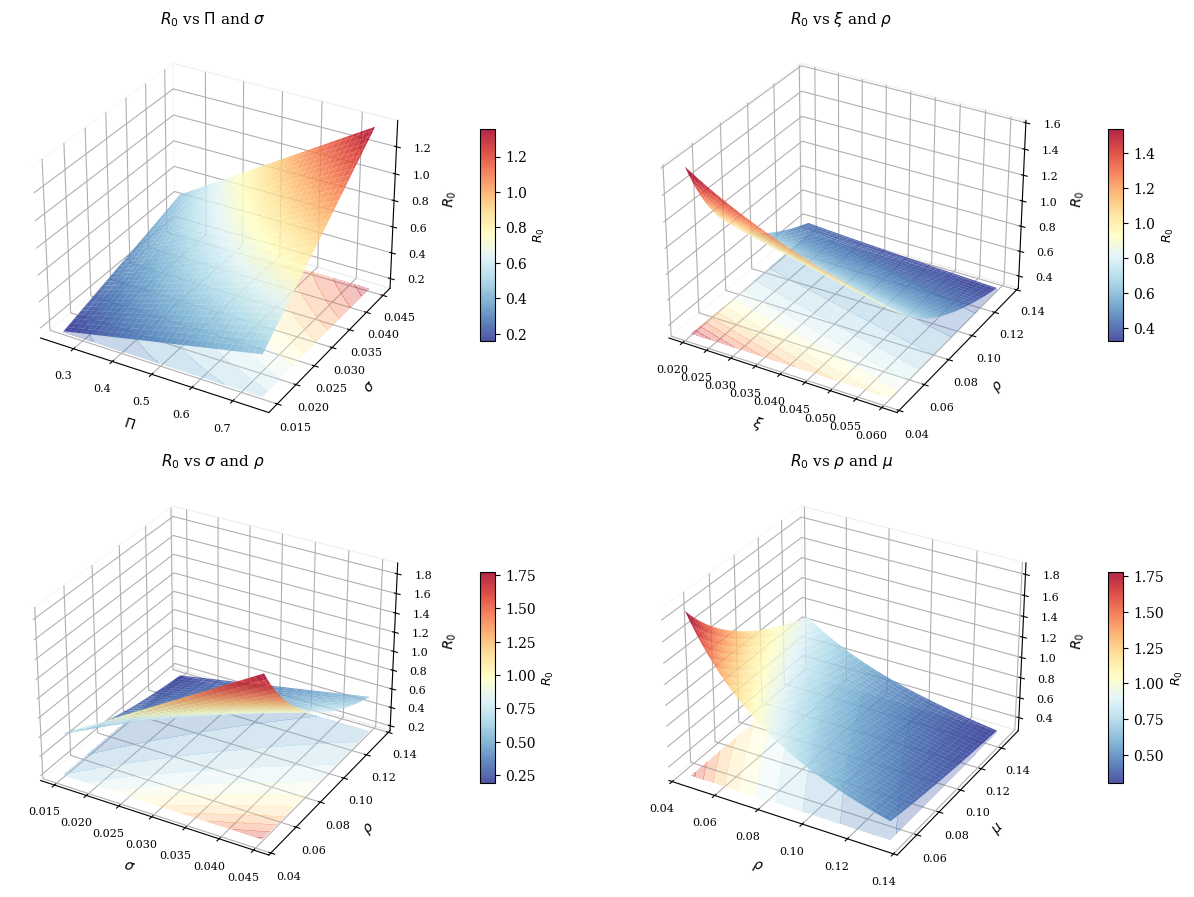

The script that saved this image:
"""
3D parameter-surface visualization of the basic reproduction number R0.

This script:
1. Defines baseline SQCIR parameters.
2. Varies selected parameter pairs by +/- 50%.
3. Computes R0 over each parameter grid.
4. Generates 3D surface plots showing how R0 changes with parameter pairs.

Output:
    fig_R0_surfaces.pdf
"""

import numpy as np
import matplotlib.pyplot as plt
from mpl_toolkits.mplot3d import Axes3D  # noqa: F401


# ---------------------------------------------------------------------
# Plot style
# ---------------------------------------------------------------------

plt.rcParams.update({
    "figure.dpi": 200,
    "font.family": "serif",
    "font.size": 10,
    "axes.labelsize": 10,
    "axes.titlesize": 11,
})


# ---------------------------------------------------------------------
# Baseline parameters
# ---------------------------------------------------------------------

PI_0 = 0.5
SIGMA_0 = 0.03
XI_0 = 0.04
RHO_0 = 0.09
MU_0 = 0.10


# ---------------------------------------------------------------------
# R0 and helper functions
# ---------------------------------------------------------------------

def compute_R0(Pi, sigma, xi, rho, mu):
    """
    Compute the basic reproduction number R0.

    R0 = (Pi * sigma) / ((xi + rho) * (mu + rho))
    """
    denominator = (xi + rho) * (mu + rho)

    return (Pi * sigma) / np.maximum(denominator, 1e-12)


def vary_parameter(x0, pct=0.5, n=70, floor=1e-8):
    """
    Create a parameter range around a baseline value.

    By default, the parameter varies from 50% below to 50% above
    its baseline value.
    """
    lower_bound = max(floor, x0 * (1 - pct))
    upper_bound = x0 * (1 + pct)

    return np.linspace(lower_bound, upper_bound, n)


# ---------------------------------------------------------------------
# Parameter grids
# ---------------------------------------------------------------------

Pi_values = vary_parameter(PI_0)
sigma_values = vary_parameter(SIGMA_0)
xi_values = vary_parameter(XI_0)
rho_values = vary_parameter(RHO_0)
mu_values = vary_parameter(MU_0)


# ---------------------------------------------------------------------
# Surface plot settings
# ---------------------------------------------------------------------

COLOR_MAP = "RdYlBu_r"
SURFACE_ALPHA = 0.85

panels = [
    (
        r"$R_0$ vs $\Pi$ and $\sigma$",
        Pi_values,
        sigma_values,
        r"$\Pi$",
        r"$\sigma$",
        lambda X, Y: compute_R0(X, Y, XI_0, RHO_0, MU_0),
    ),
    (
        r"$R_0$ vs $\xi$ and $\rho$",
        xi_values,
        rho_values,
        r"$\xi$",
        r"$\rho$",
        lambda X, Y: compute_R0(PI_0, SIGMA_0, X, Y, MU_0),
    ),
    (
        r"$R_0$ vs $\sigma$ and $\rho$",
        sigma_values,
        rho_values,
        r"$\sigma$",
        r"$\rho$",
        lambda X, Y: compute_R0(PI_0, X, XI_0, Y, MU_0),
    ),
    (
        r"$R_0$ vs $\rho$ and $\mu$",
        rho_values,
        mu_values,
        r"$\rho$",
        r"$\mu$",
        lambda X, Y: compute_R0(PI_0, SIGMA_0, XI_0, X, Y),
    ),
]


# ---------------------------------------------------------------------
# Generate figure
# ---------------------------------------------------------------------

fig = plt.figure(figsize=(13, 9))

for panel_index, (title, x_values, y_values, x_label, y_label, r0_function) in enumerate(panels, 1):
    ax = fig.add_subplot(2, 2, panel_index, projection="3d")

    X, Y = np.meshgrid(x_values, y_values)
    Z = r0_function(X, Y)

    surface = ax.plot_surface(
        X,
        Y,
        Z,
        cmap=COLOR_MAP,
        alpha=SURFACE_ALPHA,
        linewidth=0,
        antialiased=True,
        rcount=60,
        ccount=60,
    )

    # Add a contour projection on the bottom plane
    ax.contourf(
        X,
        Y,
        Z,
        zdir="z",
        offset=Z.min() * 0.95,
        cmap=COLOR_MAP,
        alpha=0.3,
        levels=12,
    )

    colorbar = fig.colorbar(
        surface,
        ax=ax,
        shrink=0.52,
        pad=0.10,
        aspect=14,
    )

    colorbar.set_label(r"$R_0$", fontsize=9)

    ax.set_title(title, pad=6)
    ax.set_xlabel(x_label, labelpad=4)
    ax.set_ylabel(y_label, labelpad=4)
    ax.set_zlabel(r"$R_0$", labelpad=4)

    ax.tick_params(labelsize=8)

    ax.xaxis.pane.fill = False
    ax.yaxis.pane.fill = False
    ax.zaxis.pane.fill = False

    ax.grid(True, linestyle=":", alpha=0.4)


plt.tight_layout()
plt.savefig("fig_R0_surfaces.pdf", bbox_inches="tight")
plt.show()
